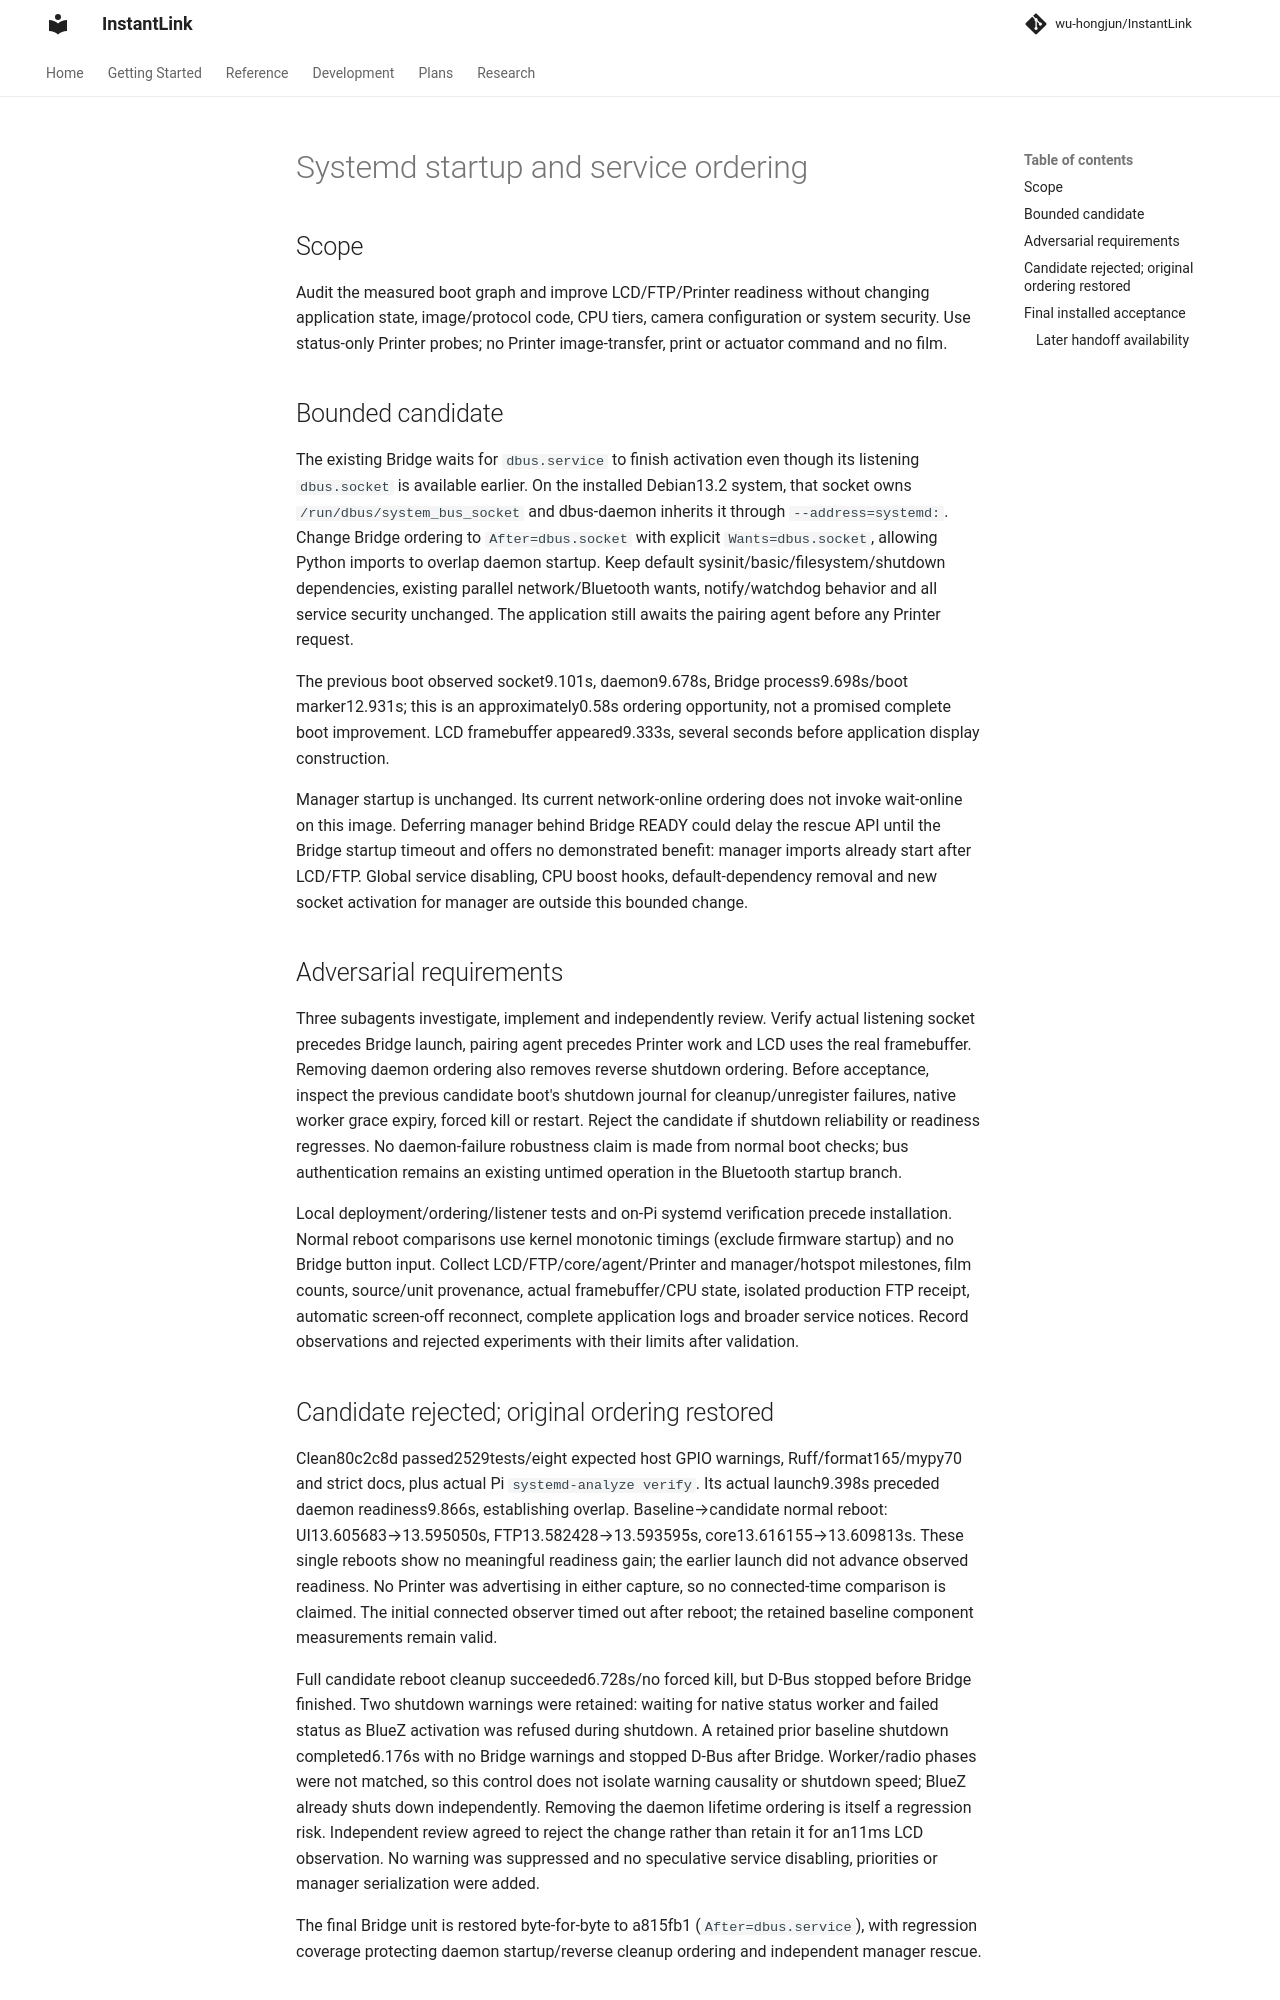

repository: wu-hongjun/InstantLink · page: plans/098-bridge-systemd-startup-ordering/index.html · generator: mkdocs

# Systemd startup and service ordering

## Scope

Audit the measured boot graph and improve LCD/FTP/Printer readiness without changing application
state, image/protocol code, CPU tiers, camera configuration or system security. Use status-only
Printer probes; no Printer image-transfer, print or actuator command and no film.

## Bounded candidate

The existing Bridge waits for `dbus.service` to finish activation even though its listening
`dbus.socket` is available earlier. On the installed Debian13.2 system, that socket owns
`/run/dbus/system_bus_socket` and dbus-daemon inherits it through `--address=systemd:`. Change
Bridge ordering to `After=dbus.socket` with explicit `Wants=dbus.socket`, allowing Python imports
to overlap daemon startup. Keep default sysinit/basic/filesystem/shutdown dependencies, existing
parallel network/Bluetooth wants, notify/watchdog behavior and all service security unchanged.
The application still awaits the pairing agent before any Printer request.

The previous boot observed socket9.101s, daemon9.678s, Bridge process9.698s/boot marker12.931s;
this is an approximately0.58s ordering opportunity, not a promised complete boot improvement.
LCD framebuffer appeared9.333s, several seconds before application display construction.

Manager startup is unchanged. Its current network-online ordering does not invoke wait-online
on this image. Deferring manager behind Bridge READY could delay the rescue API until the
Bridge startup timeout and offers no demonstrated benefit: manager imports already start after
LCD/FTP. Global service disabling, CPU boost hooks, default-dependency removal and new socket
activation for manager are outside this bounded change.

## Adversarial requirements

Three subagents investigate, implement and independently review. Verify actual listening socket
precedes Bridge launch, pairing agent precedes Printer work and LCD uses the real framebuffer.
Removing daemon ordering also removes reverse shutdown ordering. Before acceptance, inspect the
previous candidate boot's shutdown journal for cleanup/unregister failures, native worker grace
expiry, forced kill or restart. Reject the candidate if shutdown reliability or readiness regresses.
No daemon-failure robustness claim is made from normal boot checks; bus authentication remains
an existing untimed operation in the Bluetooth startup branch.

Local deployment/ordering/listener tests and on-Pi systemd verification precede installation.
Normal reboot comparisons use kernel monotonic timings (exclude firmware startup) and no Bridge
button input. Collect LCD/FTP/core/agent/Printer and manager/hotspot milestones, film counts,
source/unit provenance, actual framebuffer/CPU state, isolated production FTP receipt, automatic
screen-off reconnect, complete application logs and broader service notices. Record observations
and rejected experiments with their limits after validation.

## Candidate rejected; original ordering restored

Clean80c2c8d passed2529tests/eight expected host GPIO warnings, Ruff/format165/mypy70 and
strict docs, plus actual Pi `systemd-analyze verify`. Its actual launch9.398s preceded daemon
readiness9.866s, establishing overlap. Baseline→candidate normal reboot: UI13.605683→13.595050s,
FTP13.582428→13.593595s, core13.616155→13.609813s. These single reboots show no meaningful
readiness gain; the earlier launch did not advance observed readiness. No Printer was advertising
in either capture, so no connected-time comparison is claimed. The initial connected observer
timed out after reboot; the retained baseline component measurements remain valid.

Full candidate reboot cleanup succeeded6.728s/no forced kill, but D-Bus stopped before Bridge
finished. Two shutdown warnings were retained: waiting for native status worker and failed status
as BlueZ activation was refused during shutdown. A retained prior baseline shutdown completed6.176s with no Bridge warnings and stopped D-Bus
after Bridge. Worker/radio phases were not matched, so this control does not isolate warning
causality or shutdown speed; BlueZ already shuts down independently. Removing the daemon
lifetime ordering is itself a regression risk. Independent review agreed to reject the change
rather than retain it for an11ms LCD observation. No warning was suppressed and no speculative
service disabling, priorities or manager serialization were added.

The final Bridge unit is restored byte-for-byte to a815fb1 (`After=dbus.service`), with regression
coverage protecting daemon startup/reverse cleanup ordering and independent manager rescue.
